Run: headless pygame with SDL's dummy video driver; simulated clock (each Clock.tick advances the game by its frame time, no real sleeping); random seed 0; keys injected as events and as key.get_pressed() state; no mouse input.
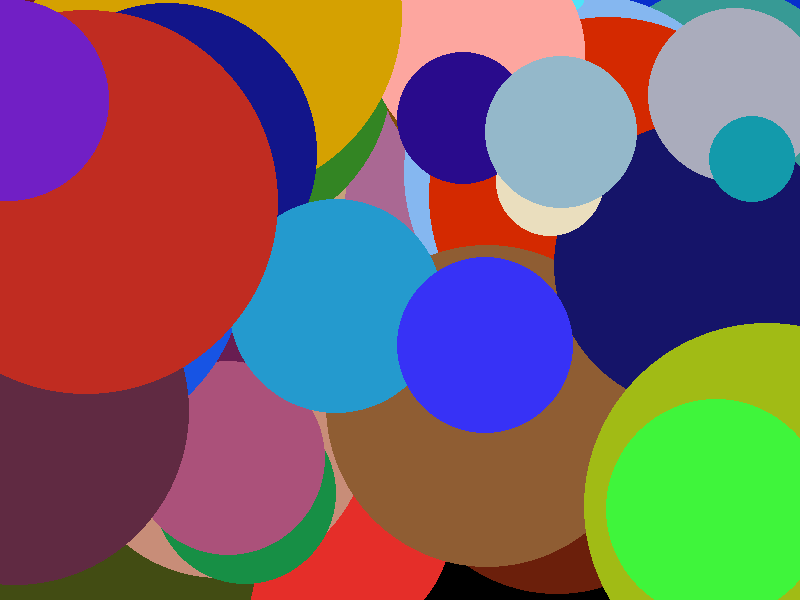
Frame 1 of 4 · flips 1–60 · no input
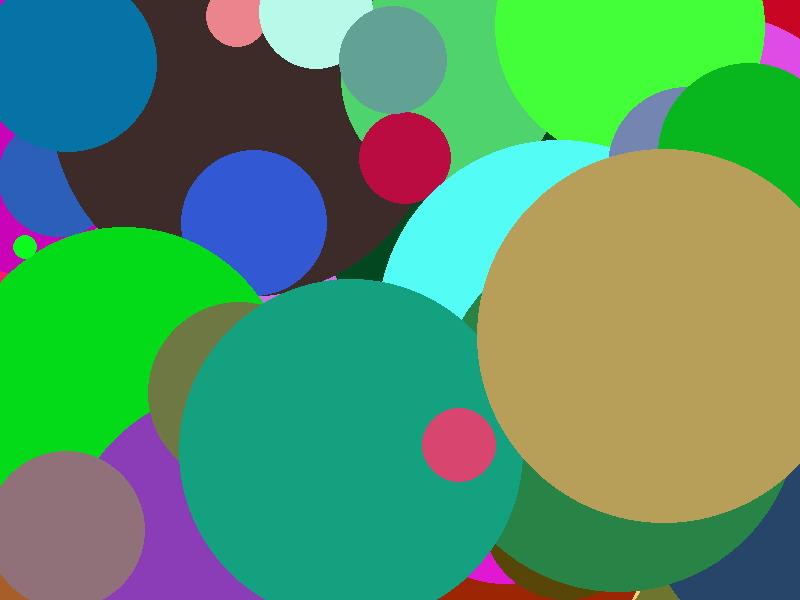
Frame 2 of 4 · flips 61–180 · tapped SPACE, RETURN · held RIGHT (→), D
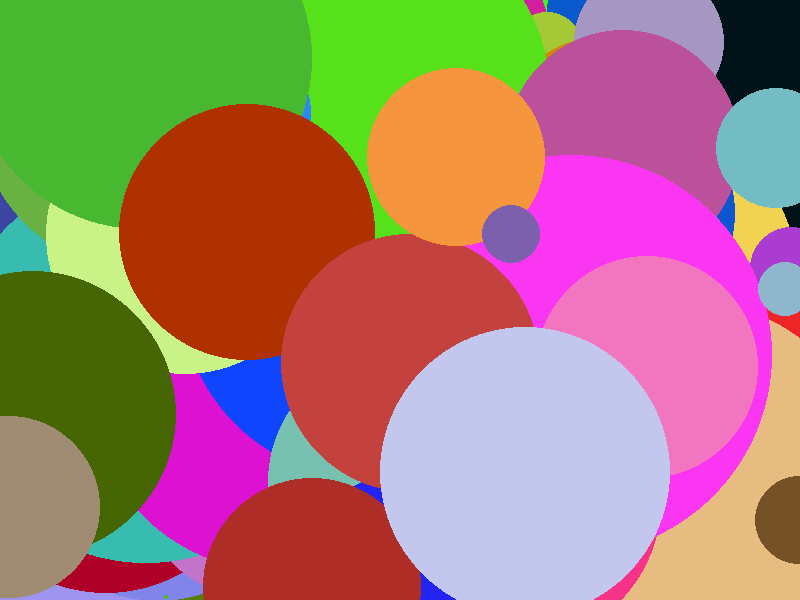
Frame 3 of 4 · flips 181–300 · held DOWN (↓), S
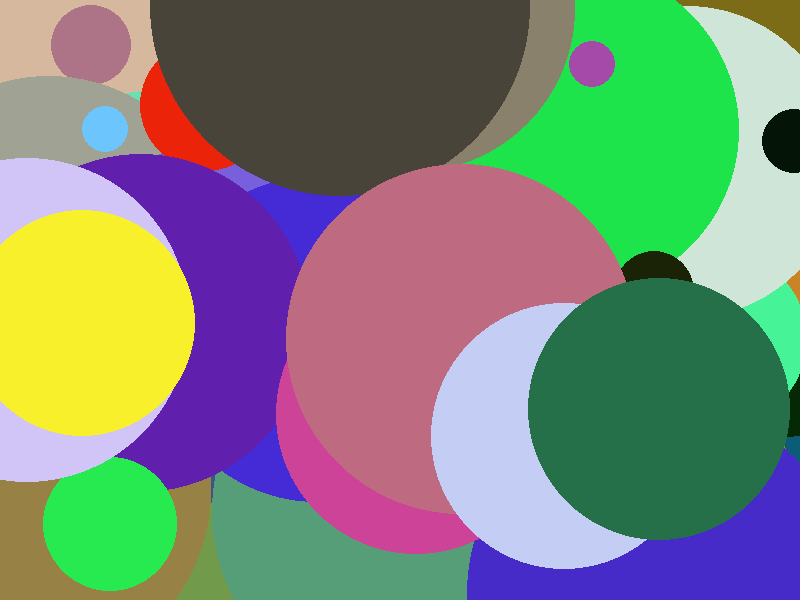
Frame 4 of 4 · flips 301–420 · held LEFT (←), A, UP (↑), W

The pygame program that drew these frames:

import pygame
from sys import *
from pygame.locals import *
from random import randint

pygame.init()

screen = pygame.display.set_mode((800,600),0,32)

while True:
    for event in pygame.event.get():
        if event.type == QUIT:
            exit()
        if event.type == KEYDOWN:
            if event.key == K_q:
                exit()
        
    ran_col = (randint(0,255),randint(0,255),randint(0,255))
    ran_pos = (randint(0,799),randint(0,599))
    ran_rad = randint(1,200)
    pygame.draw.circle(screen,ran_col,ran_pos,ran_rad)
    pygame.display.update()
